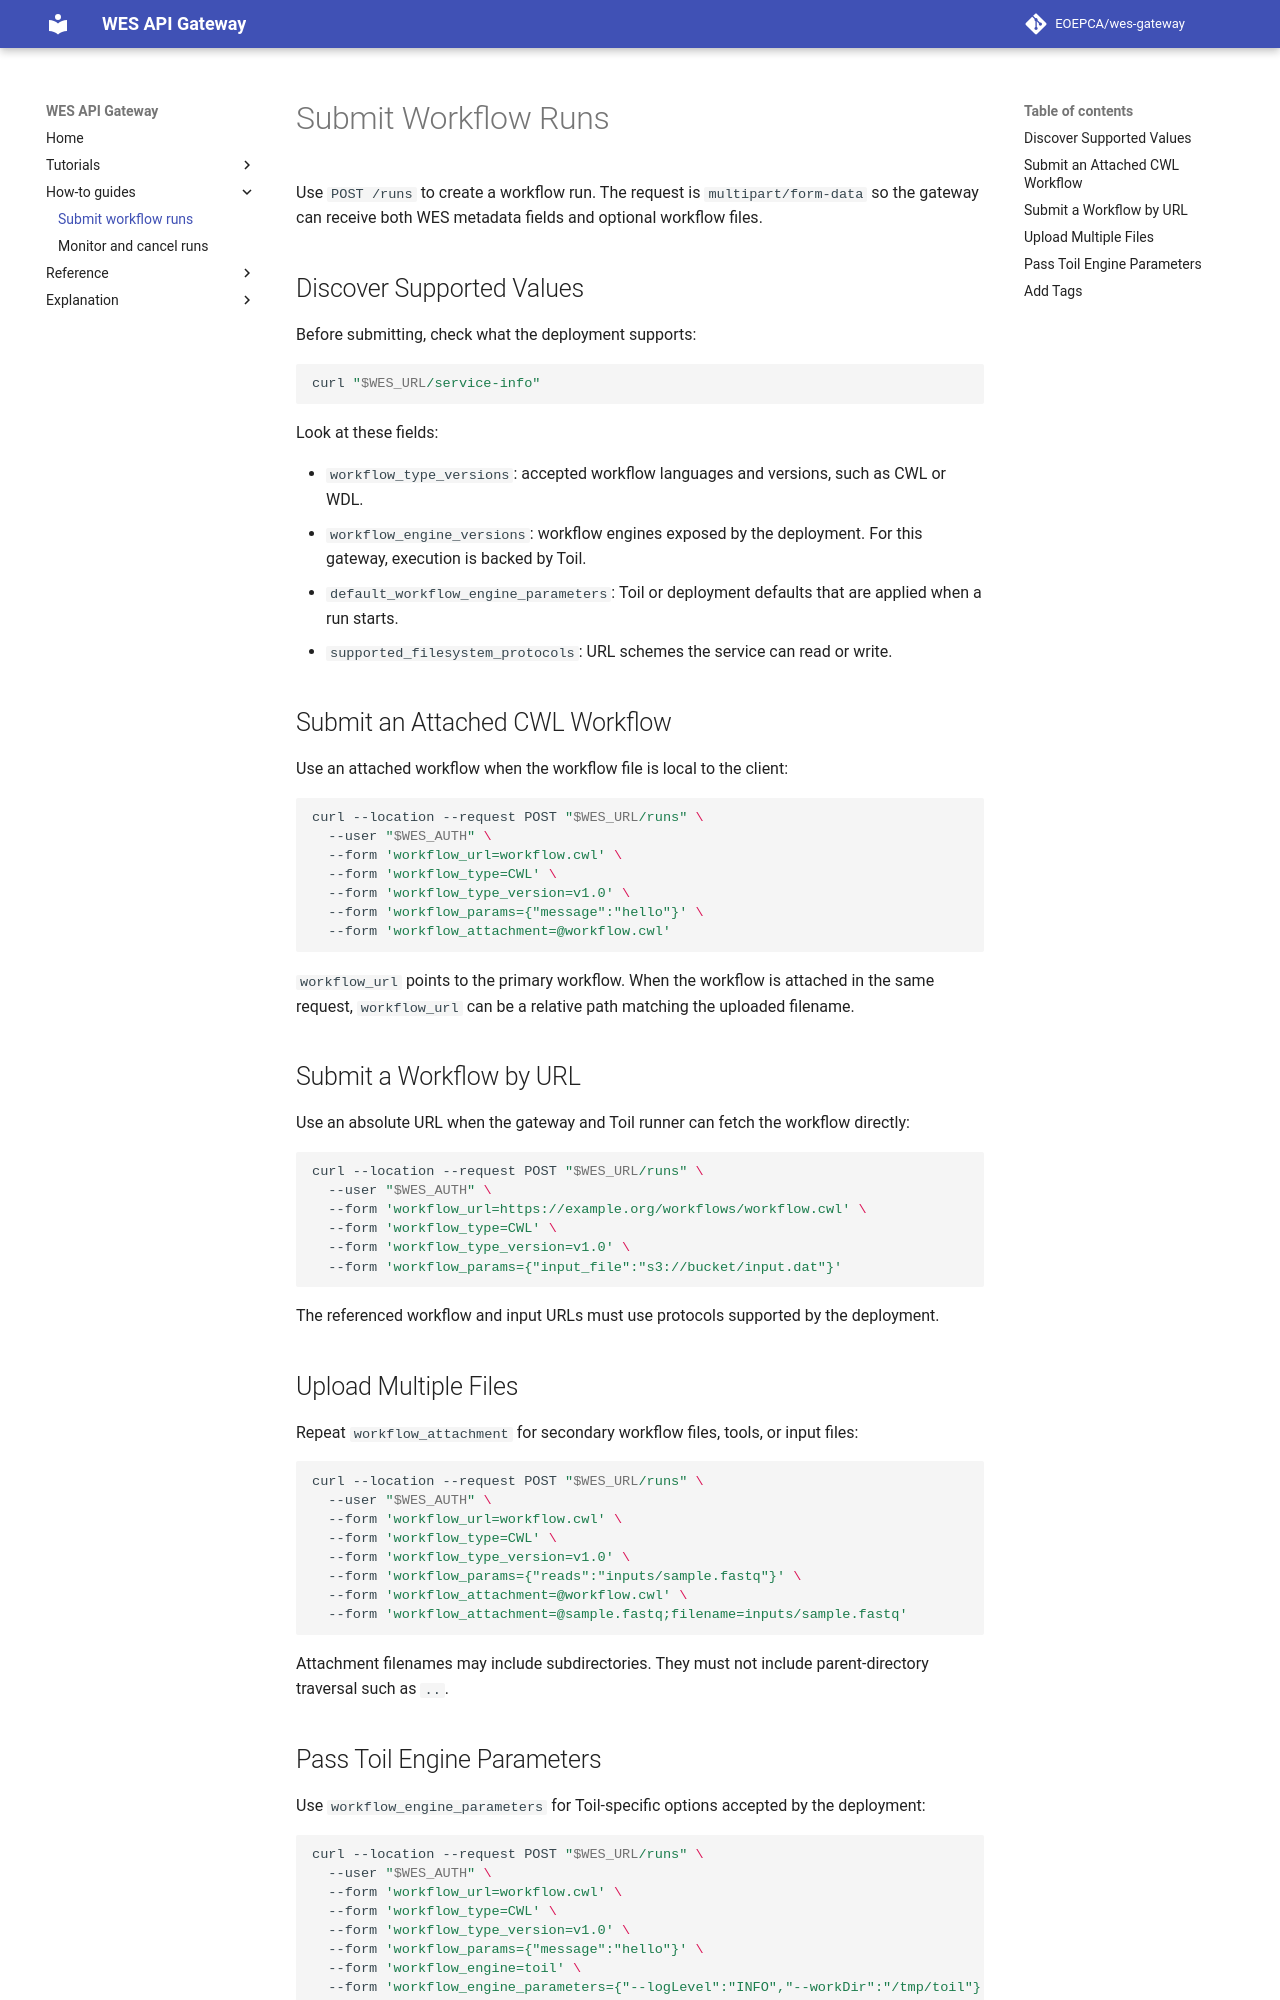

repository: EOEPCA/wes-gateway · page: how-to-guides/submit-workflow-runs/index.html · generator: mkdocs

# Submit Workflow Runs

Use `POST /runs` to create a workflow run. The request is `multipart/form-data` so the gateway can receive both WES metadata fields and optional workflow files.

## Discover Supported Values

Before submitting, check what the deployment supports:

```sh
curl "$WES_URL/service-info"
```

Look at these fields:

- `workflow_type_versions`: accepted workflow languages and versions, such as CWL or WDL.
- `workflow_engine_versions`: workflow engines exposed by the deployment. For this gateway, execution is backed by Toil.
- `default_workflow_engine_parameters`: Toil or deployment defaults that are applied when a run starts.
- `supported_filesystem_protocols`: URL schemes the service can read or write.

## Submit an Attached CWL Workflow

Use an attached workflow when the workflow file is local to the client:

```sh
curl --location --request POST "$WES_URL/runs" \
  --user "$WES_AUTH" \
  --form 'workflow_url=workflow.cwl' \
  --form 'workflow_type=CWL' \
  --form 'workflow_type_version=v1.0' \
  --form 'workflow_params={"message":"hello"}' \
  --form 'workflow_attachment=@workflow.cwl'
```

`workflow_url` points to the primary workflow. When the workflow is attached in the same request, `workflow_url` can be a relative path matching the uploaded filename.

## Submit a Workflow by URL

Use an absolute URL when the gateway and Toil runner can fetch the workflow directly:

```sh
curl --location --request POST "$WES_URL/runs" \
  --user "$WES_AUTH" \
  --form 'workflow_url=https://example.org/workflows/workflow.cwl' \
  --form 'workflow_type=CWL' \
  --form 'workflow_type_version=v1.0' \
  --form 'workflow_params={"input_file":"s3://bucket/input.dat"}'
```

The referenced workflow and input URLs must use protocols supported by the deployment.

## Upload Multiple Files

Repeat `workflow_attachment` for secondary workflow files, tools, or input files:

```sh
curl --location --request POST "$WES_URL/runs" \
  --user "$WES_AUTH" \
  --form 'workflow_url=workflow.cwl' \
  --form 'workflow_type=CWL' \
  --form 'workflow_type_version=v1.0' \
  --form 'workflow_params={"reads":"inputs/sample.fastq"}' \
  --form 'workflow_attachment=@workflow.cwl' \
  --form 'workflow_attachment=@sample.fastq;filename=inputs/sample.fastq'
```

Attachment filenames may include subdirectories. They must not include parent-directory traversal such as `..`.
